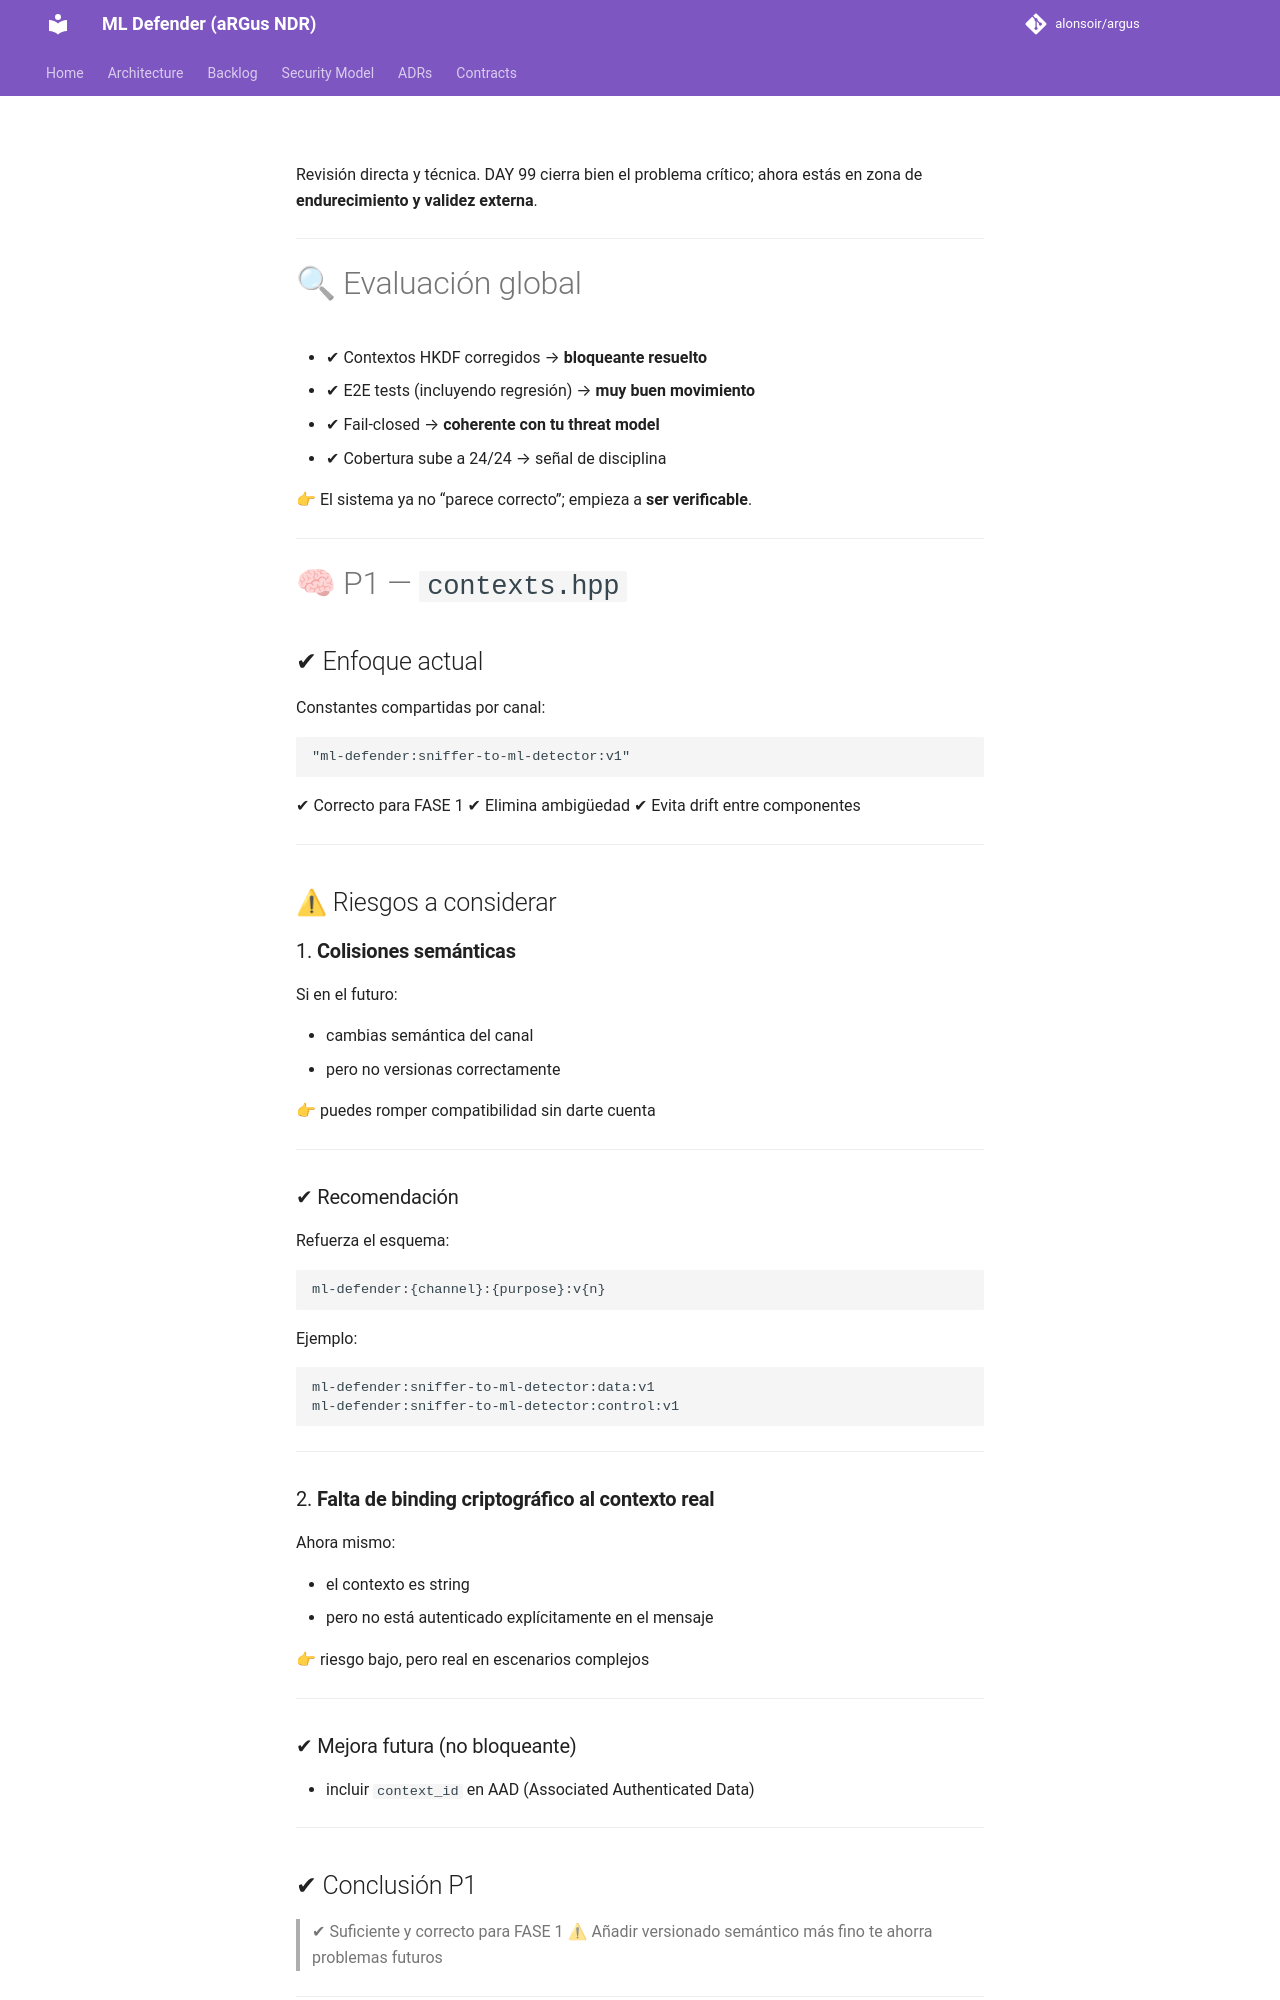

repository: alonsoir/argus · page: council/ML Defender — Informe DAY 99 al Consejo de Sabios_CHATGPT5/index.html · generator: mkdocs

Revisión directa y técnica. DAY 99 cierra bien el problema crítico; ahora estás en zona de **endurecimiento y validez externa**.

---

# 🔍 Evaluación global

* ✔ Contextos HKDF corregidos → **bloqueante resuelto**
* ✔ E2E tests (incluyendo regresión) → **muy buen movimiento**
* ✔ Fail-closed → **coherente con tu threat model**
* ✔ Cobertura sube a 24/24 → señal de disciplina

👉 El sistema ya no “parece correcto”; empieza a **ser verificable**.

---

# 🧠 P1 — `contexts.hpp`

## ✔ Enfoque actual

Constantes compartidas por canal:

```cpp
"ml-defender:sniffer-to-ml-detector:v1"
```

✔ Correcto para FASE 1
✔ Elimina ambigüedad
✔ Evita drift entre componentes

---

## ⚠ Riesgos a considerar

### 1. **Colisiones semánticas**

Si en el futuro:

* cambias semántica del canal
* pero no versionas correctamente

👉 puedes romper compatibilidad sin darte cuenta

---

### ✔ Recomendación

Refuerza el esquema:

```text
ml-defender:{channel}:{purpose}:v{n}
```

Ejemplo:

```text
ml-defender:sniffer-to-ml-detector:data:v1
ml-defender:sniffer-to-ml-detector:control:v1
```

---

### 2. **Falta de binding criptográfico al contexto real**

Ahora mismo:

* el contexto es string
* pero no está autenticado explícitamente en el mensaje

👉 riesgo bajo, pero real en escenarios complejos

---
